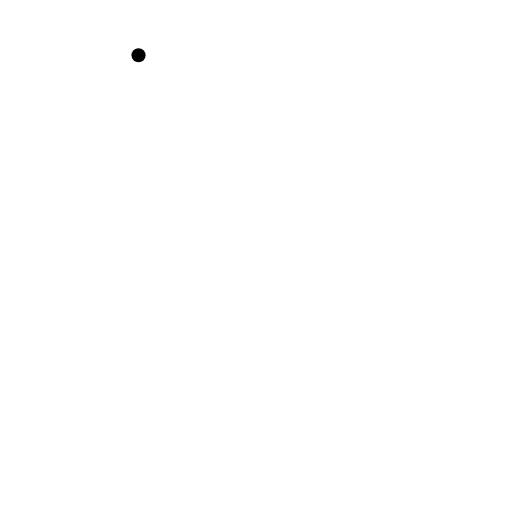
t = 0.00 s
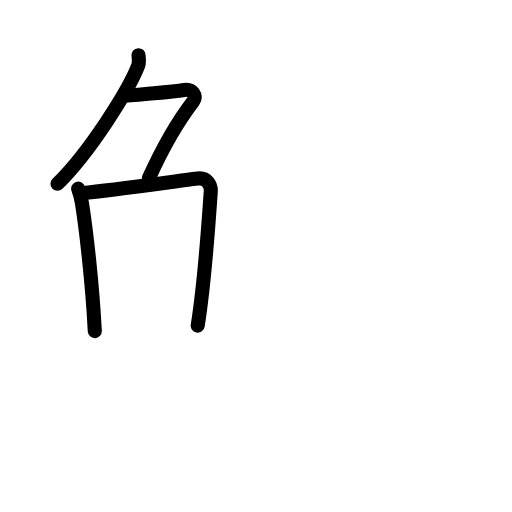
t = 3.58 s
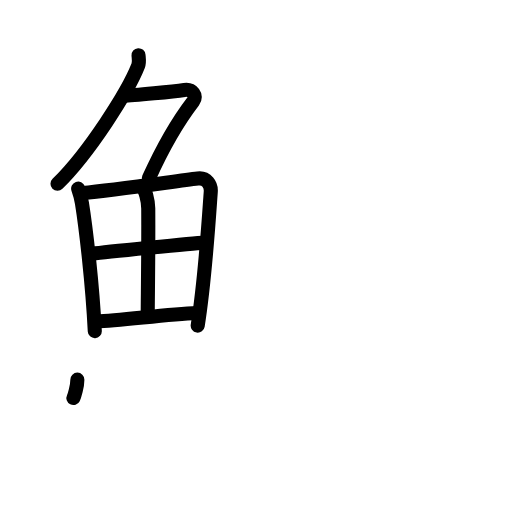
t = 7.25 s
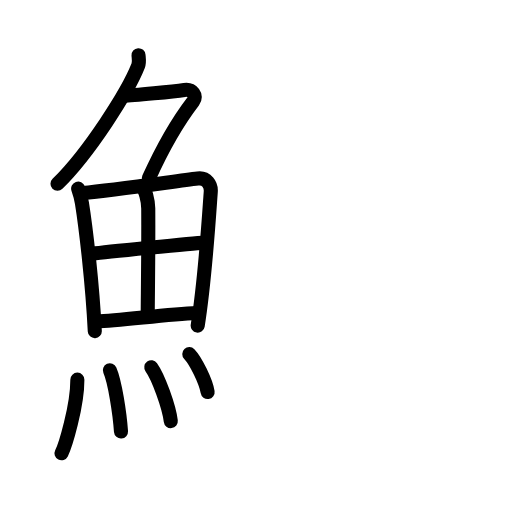
t = 10.75 s
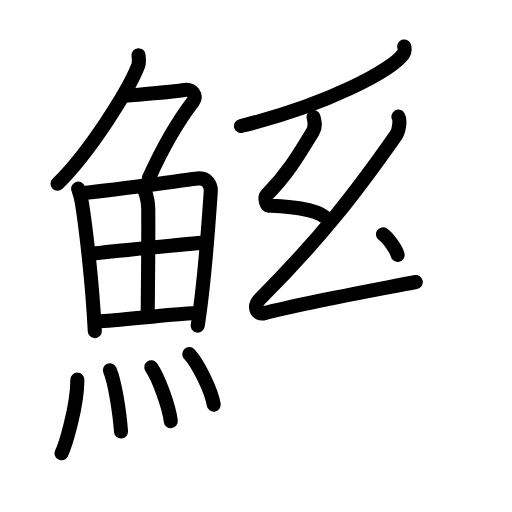
t = 14.25 s
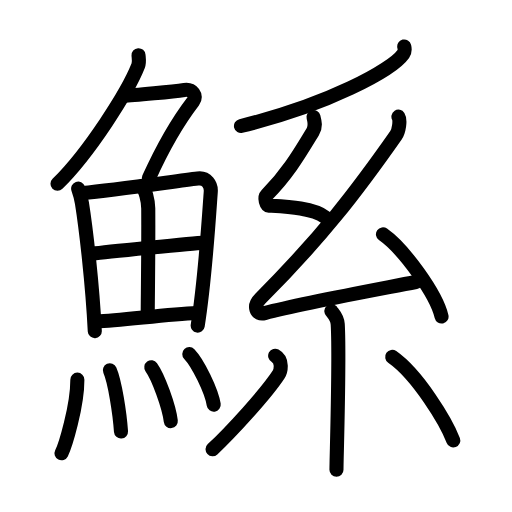
t = 18.00 s

The animated SVG that drew these frames (rendered in a browser with its animation timeline set to each time). Animation: 51 SMIL elements (animate=51); one cycle of 18.00 s.

<?xml version="1.0" encoding="UTF-8"?>
<!--
AniKanjiVG is licensed by CC-BY-SA Paul C. Sommerhoff (https://bitbucket.org/sommerhoff/anikanjivg).
AniKanjiVG uses KanjiVG which is licensed by CC-BY-SA Ulrich Apel (http://kanjivg.tagaini.net).
See also http://creativecommons.org/licenses/by-sa/3.0/
-->
<svg xmlns:kvg='http://kanjivg.tagaini.net' xmlns='http://www.w3.org/2000/svg' width='109' height='109' viewBox='0 0 109 109' style='fill:none;stroke:#000000;stroke-width:3;stroke-linecap:round;stroke-linejoin:round;' id="kvg:kanji_09bc0"><g id="kvg:09bc0" kvg:element="鯀"><g id="kvg:09bc0-g1" kvg:element="魚" kvg:position="left" kvg:radical="general"><g id="kvg:09bc0-g2" kvg:element="𠂊𠂊𠂊𠂊𠂊𠂊𠂊𠂊𠔉𠔉𠂊𠂊𠂊𠂊𤇾𠂊𠔉𠂊𠂊𠂊𠂤𠂊𠂊𠂊𦥯𦥑𠂊𦥑𠂊𠂊𠔉𠔉𠂊𠂊𠂊𠂊𠂊𠂊𠂊𠂊𠂊𠂊𦥑𦥑𠂊𠂊𠂊𠂊𠬝𠂊𤇾𠂊𤇾𠂊𠂊𠂊𠂊𦥑𦥑𠂊𠂊𠂢𠂢𠂊𠂊𦥑𠂊𦰩𠂊𠂊𠂊𠂊𤇾𦥑𠂊𠂊𠂊𠂊𠂊𠂊𠂊𦥑𠂊𠂊𠂊𠂊𠂊𠂊𠂊𠂊𠂊𠂊𠂊𠂢𠂢𦥑𠂊𦥑𦥑𦥑𦥑𦥑𦥑𠂊𠂊𠂊𠂊𠂊𦥑𠂊𠂊𠂊𠂊𤇾𠂊𠂊𠂊𠂊𦥑𦥯𦥑𠂊𠂊𠂊𠂊𠂊𠂊𠂊𠂊𠂊𠂊𠂊𠂊𠂊𦥑𦰌𠂊𦥑𠂊𠂊𠂊𠂊𠂊𠂊𠂊𠂊𠂤𠂤𠂊𠂊𦥑𦥑𠂊𠂤𠂊𠂊𠂊𩙿𠂊𠂊𠂊𠂊𠂊𠂊𠂊𠂊𠂊𠂊𠂊𠂊𠂊𠂊𠂊𠂊𠂊𠂊𠂊𠂊𠂊𠂊𠂊" kvg:variant="true" kvg:original="勹" kvg:position="top"><path id="kvg:09bc0-s1" kvg:type="㇒" d="M29.49,11.75c0.04,0.56,0.22,1.49-0.08,2.26C27.25,19.5,19,32.5,12.24,39.12"><animate attributeName="d" begin="0.0s" dur="0.5s" from="M29.49,11.75C29.49,11.75,29.49,11.75,29.49,11.75" to="M29.49,11.75c0.04,0.56,0.22,1.49-0.08,2.26" />
<animate attributeName="d" begin="0.5s" dur="0.5s" from="M29.49,11.75c0.04,0.56,0.22,1.49-0.08,2.26c0,0,0,0,0,0,0" to="M29.49,11.75c0.04,0.56,0.22,1.49-0.08,2.26C27.25,19.5,19,32.5,12.24,39.12" />
</path>
<path id="kvg:09bc0-s2" kvg:type="㇇" d="M26.39,20.38c1.93,0,10.82-0.94,12.85-1.23c1.74-0.25,2.78,1.27,1.91,2.4C38.5,25,35.5,29.5,31.69,37.95"><animate attributeName="d" begin="1.0s" dur="0.3333333333333333s" from="M26.39,20.38C26.39,20.38,26.39,20.38,26.39,20.38" to="M26.39,20.38c1.93,0,10.82-0.94,12.85-1.23" />
<animate attributeName="d" begin="1.3333333333333333s" dur="0.3333333333333333s" from="M26.39,20.38c1.93,0,10.82-0.94,12.85-1.23c0,0,0,0,0,0,0" to="M26.39,20.38c1.93,0,10.82-0.94,12.85-1.23c1.74-0.25,2.78,1.27,1.91,2.4" />
<animate attributeName="d" begin="1.6666666666666665s" dur="0.3333333333333333s" from="M26.39,20.38c1.93,0,10.82-0.94,12.85-1.23c1.74-0.25,2.78,1.27,1.91,2.4c0,0,0,0,0,0,0" to="M26.39,20.38c1.93,0,10.82-0.94,12.85-1.23c1.74-0.25,2.78,1.27,1.91,2.4C38.5,25,35.5,29.5,31.69,37.95" />
<animate attributeName="d" begin="0s" dur="1.0s" from="M-100,-100" to="M-100,-100" />
</path>
</g>
<g id="kvg:09bc0-g3" kvg:position="bottom"><g id="kvg:09bc0-g4" kvg:element="田"><path id="kvg:09bc0-s3" kvg:type="㇑" d="M16.64,40.15c0.19,0.54,0.7,2.4,0.8,3.06c0.87,5.46,2.24,17.2,2.74,27.28"><animate attributeName="d" begin="2.0s" dur="0.5s" from="M16.64,40.15C16.64,40.15,16.64,40.15,16.64,40.15" to="M16.64,40.15c0.19,0.54,0.7,2.4,0.8,3.06" />
<animate attributeName="d" begin="2.5s" dur="0.5s" from="M16.64,40.15c0.19,0.54,0.7,2.4,0.8,3.06c0,0,0,0,0,0,0" to="M16.64,40.15c0.19,0.54,0.7,2.4,0.8,3.06c0.87,5.46,2.24,17.2,2.74,27.28" />
<animate attributeName="d" begin="0s" dur="2.0s" from="M-100,-100" to="M-100,-100" />
</path>
<path id="kvg:09bc0-s4" kvg:type="㇕a" d="M17.56,41.1c6.96-0.69,19.34-2.45,24.54-3.09c1.91-0.24,2.88,1.33,2.77,2.8c-0.39,5.39-1.19,18.5-2.78,28.51"><animate attributeName="d" begin="3.0s" dur="0.3333333333333333s" from="M17.56,41.1C17.56,41.1,17.56,41.1,17.56,41.1" to="M17.56,41.1c6.96-0.69,19.34-2.45,24.54-3.09" />
<animate attributeName="d" begin="3.3333333333333335s" dur="0.3333333333333333s" from="M17.56,41.1c6.96-0.69,19.34-2.45,24.54-3.09c0,0,0,0,0,0,0" to="M17.56,41.1c6.96-0.69,19.34-2.45,24.54-3.09c1.91-0.24,2.88,1.33,2.77,2.8" />
<animate attributeName="d" begin="3.6666666666666665s" dur="0.3333333333333333s" from="M17.56,41.1c6.96-0.69,19.34-2.45,24.54-3.09c1.91-0.24,2.88,1.33,2.77,2.8c0,0,0,0,0,0,0" to="M17.56,41.1c6.96-0.69,19.34-2.45,24.54-3.09c1.91-0.24,2.88,1.33,2.77,2.8c-0.39,5.39-1.19,18.5-2.78,28.51" />
<animate attributeName="d" begin="0s" dur="3.0s" from="M-100,-100" to="M-100,-100" />
</path>
<path id="kvg:09bc0-s5" kvg:type="㇑a" d="M30.17,39.64c0.78,0.75,1.37,2.99,1.39,4.73c0.06,7.68-0.09,18.52-0.11,22.32"><animate attributeName="d" begin="4.0s" dur="0.5s" from="M30.17,39.64C30.17,39.64,30.17,39.64,30.17,39.64" to="M30.17,39.64c0.78,0.75,1.37,2.99,1.39,4.73" />
<animate attributeName="d" begin="4.5s" dur="0.5s" from="M30.17,39.64c0.78,0.75,1.37,2.99,1.39,4.73c0,0,0,0,0,0,0" to="M30.17,39.64c0.78,0.75,1.37,2.99,1.39,4.73c0.06,7.68-0.09,18.52-0.11,22.32" />
<animate attributeName="d" begin="0s" dur="4.0s" from="M-100,-100" to="M-100,-100" />
</path>
<path id="kvg:09bc0-s6" kvg:type="㇐a" d="M19.72,54.03c2.27-0.31,21.7-2.29,23.57-2.33"><animate attributeName="d" begin="5.0s" dur="1.0s" from="M19.72,54.03C19.72,54.03,19.72,54.03,19.72,54.03" to="M19.72,54.03c2.27-0.31,21.7-2.29,23.57-2.33" />
<animate attributeName="d" begin="0s" dur="5.0s" from="M-100,-100" to="M-100,-100" />
</path>
<path id="kvg:09bc0-s7" kvg:type="㇐a" d="M20.56,68.43c5.01-0.1,14.47-1.51,21.39-1.79"><animate attributeName="d" begin="6.0s" dur="1.0s" from="M20.56,68.43C20.56,68.43,20.56,68.43,20.56,68.43" to="M20.56,68.43c5.01-0.1,14.47-1.51,21.39-1.79" />
<animate attributeName="d" begin="0s" dur="6.0s" from="M-100,-100" to="M-100,-100" />
</path>
</g>
<g id="kvg:09bc0-g5" kvg:element="灬" kvg:variant="true" kvg:original="火"><path id="kvg:09bc0-s8" kvg:type="㇔" d="M16.47,80.82c0,5.68-2.57,14.06-3.38,15.68"><animate attributeName="d" begin="7.0s" dur="1.0s" from="M16.47,80.82C16.47,80.82,16.47,80.82,16.47,80.82" to="M16.47,80.82c0,5.68-2.57,14.06-3.38,15.68" />
<animate attributeName="d" begin="0s" dur="7.0s" from="M-100,-100" to="M-100,-100" />
</path>
<path id="kvg:09bc0-s9" kvg:type="㇔" d="M23.39,78.83c1.08,2.46,2.1,9.22,2.37,13.04"><animate attributeName="d" begin="8.0s" dur="1.0s" from="M23.39,78.83C23.39,78.83,23.39,78.83,23.39,78.83" to="M23.39,78.83c1.08,2.46,2.1,9.22,2.37,13.04" />
<animate attributeName="d" begin="0s" dur="8.0s" from="M-100,-100" to="M-100,-100" />
</path>
<path id="kvg:09bc0-s10" kvg:type="㇔" d="M32.21,78.19c1.46,2.02,3.78,8.32,4.15,11.46"><animate attributeName="d" begin="9.0s" dur="1.0s" from="M32.21,78.19C32.21,78.19,32.21,78.19,32.21,78.19" to="M32.21,78.19c1.46,2.02,3.78,8.32,4.15,11.46" />
<animate attributeName="d" begin="0s" dur="9.0s" from="M-100,-100" to="M-100,-100" />
</path>
<path id="kvg:09bc0-s11" kvg:type="㇔" d="M40.3,75.37c1.83,1.9,4.74,7.82,5.2,10.78"><animate attributeName="d" begin="10.0s" dur="1.0s" from="M40.3,75.37C40.3,75.37,40.3,75.37,40.3,75.37" to="M40.3,75.37c1.83,1.9,4.74,7.82,5.2,10.78" />
<animate attributeName="d" begin="0s" dur="10.0s" from="M-100,-100" to="M-100,-100" />
</path>
</g>
</g>
</g>
<g id="kvg:09bc0-g6" kvg:element="系" kvg:position="right"><g id="kvg:09bc0-g7" kvg:element="丿" kvg:position="top"><path id="kvg:09bc0-s12" kvg:type="㇒" d="M86.06,9.89c0.1,0.4,0.2,1.03-0.2,1.6c-2.37,3.38-15.96,10.8-34.56,15.33"><animate attributeName="d" begin="11.0s" dur="0.5s" from="M86.06,9.89C86.06,9.89,86.06,9.89,86.06,9.89" to="M86.06,9.89c0.1,0.4,0.2,1.03-0.2,1.6" />
<animate attributeName="d" begin="11.5s" dur="0.5s" from="M86.06,9.89c0.1,0.4,0.2,1.03-0.2,1.6c0,0,0,0,0,0,0" to="M86.06,9.89c0.1,0.4,0.2,1.03-0.2,1.6c-2.37,3.38-15.96,10.8-34.56,15.33" />
<animate attributeName="d" begin="0s" dur="11.0s" from="M-100,-100" to="M-100,-100" />
</path>
</g>
<g id="kvg:09bc0-g8" kvg:element="糸" kvg:position="bottom"><path id="kvg:09bc0-s13" kvg:type="㇜" d="M66.74,24.92c0.29,1.1,0.53,2.02-0.15,3.12c-2.47,4.02-5.09,8.71-9.81,13.48c-0.57,0.58-0.12,2.22,0.5,2.26C61,44,66.61,44.23,69.25,46.25"><animate attributeName="d" begin="12.0s" dur="0.25s" from="M66.74,24.92C66.74,24.92,66.74,24.92,66.74,24.92" to="M66.74,24.92c0.29,1.1,0.53,2.02-0.15,3.12" />
<animate attributeName="d" begin="12.25s" dur="0.25s" from="M66.74,24.92c0.29,1.1,0.53,2.02-0.15,3.12c0,0,0,0,0,0,0" to="M66.74,24.92c0.29,1.1,0.53,2.02-0.15,3.12c-2.47,4.02-5.09,8.71-9.81,13.48" />
<animate attributeName="d" begin="12.5s" dur="0.25s" from="M66.74,24.92c0.29,1.1,0.53,2.02-0.15,3.12c-2.47,4.02-5.09,8.71-9.81,13.48c0,0,0,0,0,0,0" to="M66.74,24.92c0.29,1.1,0.53,2.02-0.15,3.12c-2.47,4.02-5.09,8.71-9.81,13.48c-0.57,0.58-0.12,2.22,0.5,2.26" />
<animate attributeName="d" begin="12.75s" dur="0.25s" from="M66.74,24.92c0.29,1.1,0.53,2.02-0.15,3.12c-2.47,4.02-5.09,8.71-9.81,13.48c-0.57,0.58-0.12,2.22,0.5,2.26c0,0,0,0,0,0,0" to="M66.74,24.92c0.29,1.1,0.53,2.02-0.15,3.12c-2.47,4.02-5.09,8.71-9.81,13.48c-0.57,0.58-0.12,2.22,0.5,2.26C61,44,66.61,44.23,69.25,46.25" />
<animate attributeName="d" begin="0s" dur="12.0s" from="M-100,-100" to="M-100,-100" />
</path>
<path id="kvg:09bc0-s14" kvg:type="㇜" d="M84.82,24.84c0.47,0.74,0.08,3.09-0.5,3.92C75.75,41,68.33,50.63,55.41,63.57c-1.56,1.56-0.94,3.57,0.94,3.08c7.86-2.05,22.06-4.65,32.17-6.61"><animate attributeName="d" begin="13.0s" dur="0.25s" from="M84.82,24.84C84.82,24.84,84.82,24.84,84.82,24.84" to="M84.82,24.84c0.47,0.74,0.08,3.09-0.5,3.92" />
<animate attributeName="d" begin="13.25s" dur="0.25s" from="M84.82,24.84c0.47,0.74,0.08,3.09-0.5,3.92c0,0,0,0,0,0,0" to="M84.82,24.84c0.47,0.74,0.08,3.09-0.5,3.92C75.75,41,68.33,50.63,55.41,63.57" />
<animate attributeName="d" begin="13.5s" dur="0.25s" from="M84.82,24.84c0.47,0.74,0.08,3.09-0.5,3.92C75.75,41,68.33,50.63,55.41,63.57c0,0,0,0,0,0,0" to="M84.82,24.84c0.47,0.74,0.08,3.09-0.5,3.92C75.75,41,68.33,50.63,55.41,63.57c-1.56,1.56-0.94,3.57,0.94,3.08" />
<animate attributeName="d" begin="13.75s" dur="0.25s" from="M84.82,24.84c0.47,0.74,0.08,3.09-0.5,3.92C75.75,41,68.33,50.63,55.41,63.57c-1.56,1.56-0.94,3.57,0.94,3.08c0,0,0,0,0,0,0" to="M84.82,24.84c0.47,0.74,0.08,3.09-0.5,3.92C75.75,41,68.33,50.63,55.41,63.57c-1.56,1.56-0.94,3.57,0.94,3.08c7.86-2.05,22.06-4.65,32.17-6.61" />
<animate attributeName="d" begin="0s" dur="13.0s" from="M-100,-100" to="M-100,-100" />
</path>
<path id="kvg:09bc0-s15" kvg:type="㇔" d="M81.53,49.89c4.4,3.09,11.37,12.7,12.47,17.5"><animate attributeName="d" begin="14.0s" dur="1.0s" from="M81.53,49.89C81.53,49.89,81.53,49.89,81.53,49.89" to="M81.53,49.89c4.4,3.09,11.37,12.7,12.47,17.5" />
<animate attributeName="d" begin="0s" dur="14.0s" from="M-100,-100" to="M-100,-100" />
</path>
<path id="kvg:09bc0-s16" kvg:type="㇑" d="M70.55,66.21c0.09,0.25,1.26,1.27,1.35,2.82c0.43,7.44-0.27,28.43-0.27,30.97"><animate attributeName="d" begin="15.0s" dur="0.5s" from="M70.55,66.21C70.55,66.21,70.55,66.21,70.55,66.21" to="M70.55,66.21c0.09,0.25,1.26,1.27,1.35,2.82" />
<animate attributeName="d" begin="15.5s" dur="0.5s" from="M70.55,66.21c0.09,0.25,1.26,1.27,1.35,2.82c0,0,0,0,0,0,0" to="M70.55,66.21c0.09,0.25,1.26,1.27,1.35,2.82c0.43,7.44-0.27,28.43-0.27,30.97" />
<animate attributeName="d" begin="0s" dur="15.0s" from="M-100,-100" to="M-100,-100" />
</path>
<path id="kvg:09bc0-s17" kvg:type="㇒" d="M58.58,75.73c1.75,0.96,1.16,3.35,0.75,3.98c-2.67,4.1-10.3,12.42-14.08,15.93"><animate attributeName="d" begin="16.0s" dur="0.5s" from="M58.58,75.73C58.58,75.73,58.58,75.73,58.58,75.73" to="M58.58,75.73c1.75,0.96,1.16,3.35,0.75,3.98" />
<animate attributeName="d" begin="16.5s" dur="0.5s" from="M58.58,75.73c1.75,0.96,1.16,3.35,0.75,3.98c0,0,0,0,0,0,0" to="M58.58,75.73c1.75,0.96,1.16,3.35,0.75,3.98c-2.67,4.1-10.3,12.42-14.08,15.93" />
<animate attributeName="d" begin="0s" dur="16.0s" from="M-100,-100" to="M-100,-100" />
</path>
<path id="kvg:09bc0-s18" kvg:type="㇔" d="M83.5,75.98c5.47,3.82,11.49,13.86,13,17.78"><animate attributeName="d" begin="17.0s" dur="1.0s" from="M83.5,75.98C83.5,75.98,83.5,75.98,83.5,75.98" to="M83.5,75.98c5.47,3.82,11.49,13.86,13,17.78" />
<animate attributeName="d" begin="0s" dur="17.0s" from="M-100,-100" to="M-100,-100" />
</path>
</g>
</g>
</g>
</svg>
